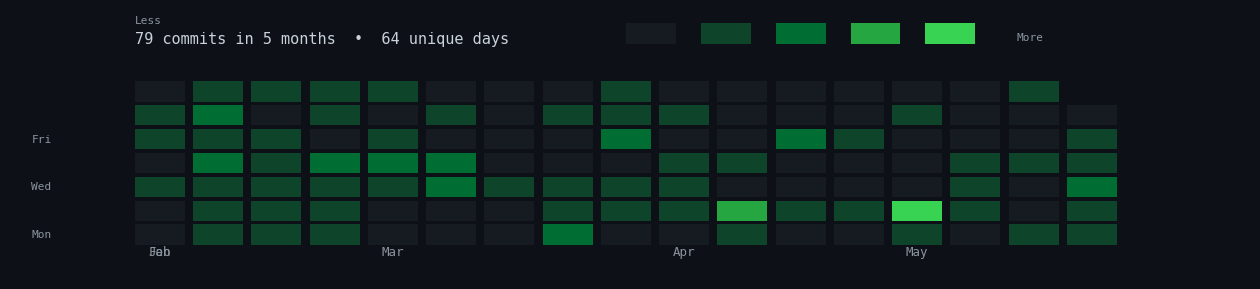

Write Python code to recreate this figure.
import matplotlib.pyplot as plt
import matplotlib.patches as mpatches
from datetime import datetime, timedelta
import numpy as np

commits = [
    "2026-01-29", "2026-01-31",
    "2026-02-01", "2026-02-03", "2026-02-04", "2026-02-05",
    "2026-02-06", "2026-02-06", "2026-02-07", "2026-02-08", "2026-02-08",
    "2026-02-09", "2026-02-10", "2026-02-11", "2026-02-12", "2026-02-13",
    "2026-02-14", "2026-02-16", "2026-02-17", "2026-02-18", "2026-02-19",
    "2026-02-20", "2026-02-20", "2026-02-22", "2026-02-23", "2026-02-26",
    "2026-02-27", "2026-02-27", "2026-02-28",
    "2026-03-02", "2026-03-05", "2026-03-05", "2026-03-06", "2026-03-06",
    "2026-03-08", "2026-03-12", "2026-03-17", "2026-03-17", "2026-03-18",
    "2026-03-19", "2026-03-22", "2026-03-25", "2026-03-26",
    "2026-03-28", "2026-03-28", "2026-03-29", "2026-03-30",
    "2026-04-01", "2026-04-02", "2026-04-03", "2026-04-05", "2026-04-07",
    "2026-04-08", "2026-04-08", "2026-04-08", "2026-04-10", "2026-04-15",
    "2026-04-18", "2026-04-18", "2026-04-22", "2026-04-25", "2026-04-28",
    "2026-04-29", "2026-04-29", "2026-04-29", "2026-04-29",
    "2026-05-03", "2026-05-06", "2026-05-07", "2026-05-08", "2026-05-12",
    "2026-05-15", "2026-05-18", "2026-05-19", "2026-05-20",
    "2026-05-21", "2026-05-21", "2026-05-22", "2026-05-23",
]

from collections import Counter
counts = Counter(commits)

start = datetime(2026, 1, 27)
end = datetime(2026, 5, 24)
all_days = []
d = start
while d <= end:
    all_days.append(d)
    d += timedelta(days=1)

intensity = {}
for day in all_days:
    key = day.strftime("%Y-%m-%d")
    c = counts.get(key, 0)
    intensity[key] = min(c, 4)

weeks = []
current_week = []
for day in all_days:
    current_week.append(day)
    if len(current_week) == 7:
        weeks.append(current_week)
        current_week = []
if current_week:
    weeks.append(current_week)

# Pad first week
if len(weeks[0]) < 7:
    pad_count = 7 - len(weeks[0])
    weeks[0] = [None] * pad_count + weeks[0]

fig, ax = plt.subplots(figsize=(16, 3.5))
fig.patch.set_facecolor('#0d1117')
ax.set_facecolor('#0d1117')

colors = ['#161b22', '#0e4429', '#006d32', '#26a641', '#39d353']

month_labels = []
month_starts = []
prev_month = None
for wi, week in enumerate(weeks):
    for di, day in enumerate(week):
        if day is None:
            continue
        key = day.strftime("%Y-%m-%d")
        c = intensity.get(key, 0)
        rect = plt.Rectangle((wi * 14, di * 14), 12, 12,
                             facecolor=colors[c], edgecolor='none')
        ax.add_patch(rect)
        if prev_month != day.month:
            month_labels.append((wi, day.strftime("%b")))
            month_starts.append(wi)
            prev_month = day.month

# Month labels
for wi, label in month_labels:
    ax.text(wi * 14 + 6, -8, label, fontsize=9, color='#8b949e',
            ha='center', va='bottom', fontfamily='monospace')

# Day labels
for di, label in enumerate(['Mon', '', 'Wed', '', 'Fri', '', '']):
    ax.text(-20, di * 14 + 6, label, fontsize=8, color='#8b949e',
            ha='right', va='center', fontfamily='monospace')

# Legend
legend_x = len(weeks) * 14 - 120
legend_y = 7 * 14 + 20
ax.text(0, legend_y + 12, 'Less', fontsize=8, color='#8b949e',
        ha='left', fontfamily='monospace')
for i in range(5):
    rect = plt.Rectangle((legend_x + i * 18, legend_y), 12, 12,
                         facecolor=colors[i], edgecolor='none')
    ax.add_patch(rect)
ax.text(legend_x + 5 * 18 + 4, legend_y + 2, 'More', fontsize=8, color='#8b949e',
        ha='left', fontfamily='monospace')

# Total box
total_commits = len(commits)
total_days = len(set(commits))
ax.text(0, 7 * 14 + 20,
        f'{total_commits} commits in 5 months  •  {total_days} unique days',
        fontsize=11, color='#c9d1d9', fontfamily='monospace')

ax.set_xlim(-30, len(weeks) * 14 + 30)
ax.set_ylim(-20, 7 * 14 + 40)
ax.axis('off')

plt.savefig("G:\\technolearn_training\\TecholearnLearnTraining\\commit_calendar.png",
            dpi=200, bbox_inches='tight', facecolor='#0d1117')
plt.close()
print(f"Done. {total_commits} commits, {total_days} unique days")
